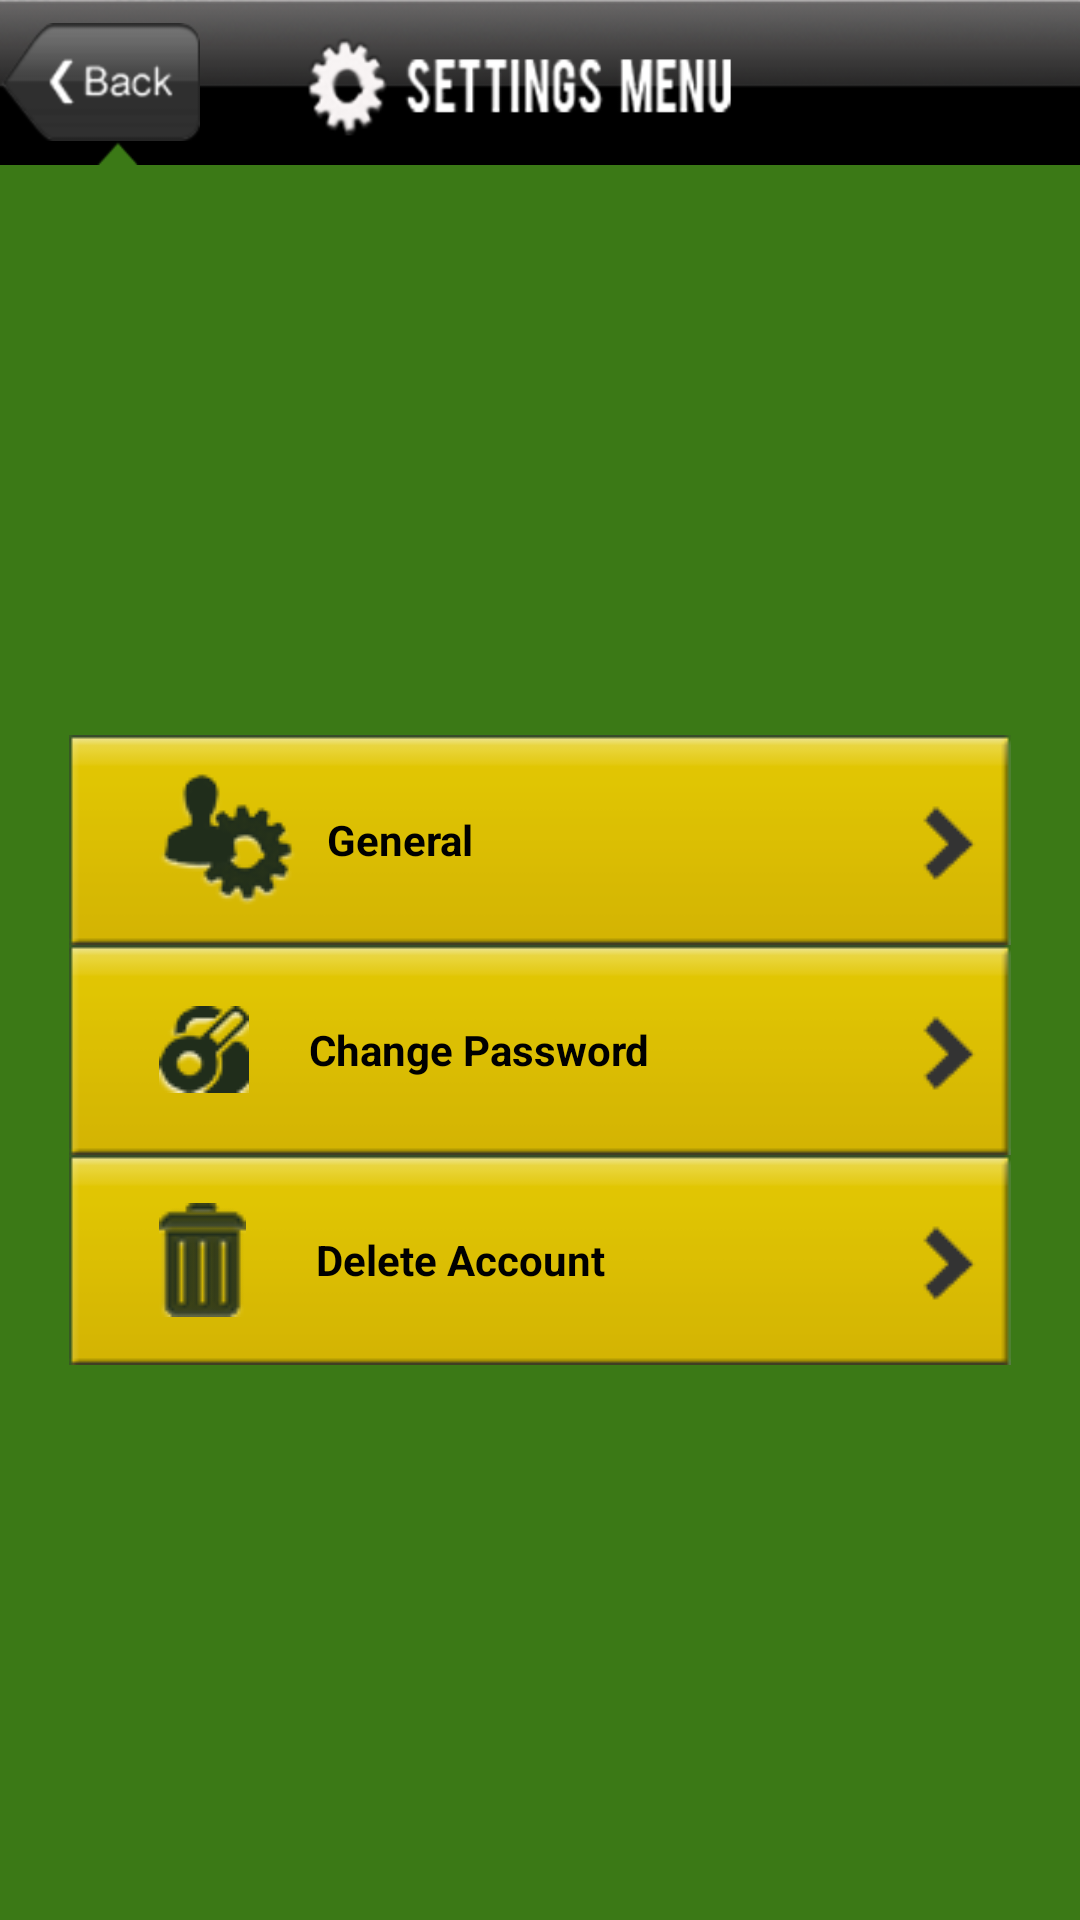

Reconstruct the res/layout file that produces this screen, plus the resources it refers to.
<!-- AndroidManifest.xml: application theme AppBaseTheme -->
<!-- res/layout/act_user_settings_menu.xml -->
<?xml version="1.0" encoding="utf-8"?>
<LinearLayout xmlns:android="http://schemas.android.com/apk/res/android"
    android:layout_width="match_parent"
    android:layout_height="match_parent"
    android:background="@drawable/bg_green"
    android:orientation="vertical" >

    <RelativeLayout
        android:layout_width="match_parent"
        android:layout_height="55dp"
        android:background="@drawable/settings_header" >

        <ImageView
            android:id="@+id/imageView1"
            android:layout_width="wrap_content"
            android:layout_height="wrap_content"
            android:layout_alignParentLeft="true"
            android:layout_centerVertical="true"
            android:clickable="true"
            android:onClick="onBack"
            android:src="@drawable/button_back_xml" />

    </RelativeLayout>

    <RelativeLayout
        android:id="@+id/relativeLayout1"
        android:layout_width="match_parent"
        android:layout_height="match_parent" >

        <LinearLayout
            android:id="@+id/linearLayout2"
            android:layout_width="wrap_content"
            android:layout_height="wrap_content"
            android:layout_centerInParent="true"
            android:orientation="vertical"
            android:paddingTop="5dp" >

            <Button
                android:id="@+id/btnGeneral"
                android:layout_width="wrap_content"
                android:layout_height="wrap_content"
                android:background="@drawable/settings_button_xml"
                android:drawableLeft="@drawable/settings_icon_01"
                android:gravity="left|center_vertical"
                android:onClick="onGeneral"
                android:paddingLeft="30dp"
                android:text="   General"
                android:textColor="#000"
                android:textStyle="bold" />

            <Button
                android:id="@+id/btnChangePassword"
                android:layout_width="wrap_content"
                android:layout_height="wrap_content"
                android:background="@drawable/settings_button_xml"
                android:drawableLeft="@drawable/settings_icon_02"
                android:gravity="left|center_vertical"
                android:paddingLeft="30dp"
                android:text="      Change Password"
                android:textColor="#000"
                android:textStyle="bold" />

            <Button
                android:id="@+id/btnDeleteAccount"
                android:layout_width="wrap_content"
                android:layout_height="wrap_content"
                android:background="@drawable/settings_button_xml"
                android:drawableLeft="@drawable/settings_icon_03"
                android:gravity="left|center_vertical"
                android:paddingLeft="30dp"
                android:text="       Delete Account"
                android:textColor="#000"
                android:textStyle="bold" />
        </LinearLayout>
    </RelativeLayout>

</LinearLayout>
<!-- resources referenced by this layout -->
<resources>
  <!-- drawable bg_green: png bitmap (drawable-mdpi, 4029 bytes) -->
  <!-- drawable button_back_xml (drawable) -->
  <?xml version="1.0" encoding="utf-8"?>
  <selector xmlns:android="http://schemas.android.com/apk/res/android" >
      <item android:state_pressed="true" android:drawable="@drawable/back01_press"></item>
      <item android:drawable="@drawable/back01"></item>   
  </selector>
  <!-- drawable settings_button_xml (drawable) -->
  <?xml version="1.0" encoding="utf-8"?>
  <selector xmlns:android="http://schemas.android.com/apk/res/android" >
      <item android:state_pressed="true" android:drawable="@drawable/setting_buttons_press"></item>
      <item android:drawable="@drawable/setting_buttons"></item>   
  </selector>
  <!-- drawable settings_header: png bitmap (drawable-mdpi, 35023 bytes) -->
  <!-- drawable settings_icon_01: png bitmap (drawable-mdpi, 5053 bytes) -->
  <!-- drawable settings_icon_02: png bitmap (drawable-mdpi, 4272 bytes) -->
  <!-- drawable settings_icon_03: png bitmap (drawable-mdpi, 4117 bytes) -->
  <style name="AppBaseTheme" parent="android:Theme">
          
      </style>
  <!-- drawable back01_press: png bitmap (drawable-hdpi, 8053 bytes) -->
  <!-- drawable back01: png bitmap (drawable-hdpi, 6449 bytes) -->
  <!-- drawable setting_buttons_press: png bitmap (drawable-mdpi, 3931 bytes) -->
  <!-- drawable setting_buttons: png bitmap (drawable-mdpi, 1200 bytes) -->
</resources>
